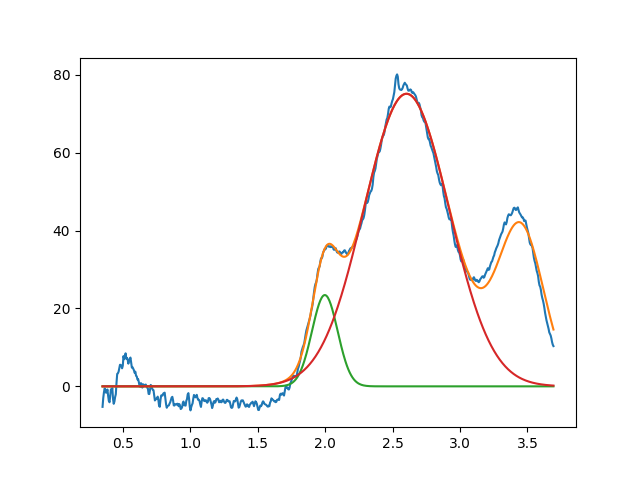

The table this chart was drawn from, first rows:
1.997687691829546974e+00, 2.345119967941374739e+01, 2.237419266089206438e-01, 9.999999999999998890e-01
2.603342850321241020e+00, 7.515672377845440622e+01, 7.439356947803483777e-01, 9.999999999992614796e-01
3.450000000000000622e+00, 3.999999999999999289e+01, 3.999999999999999667e-01, 9.999999999999998890e-01
